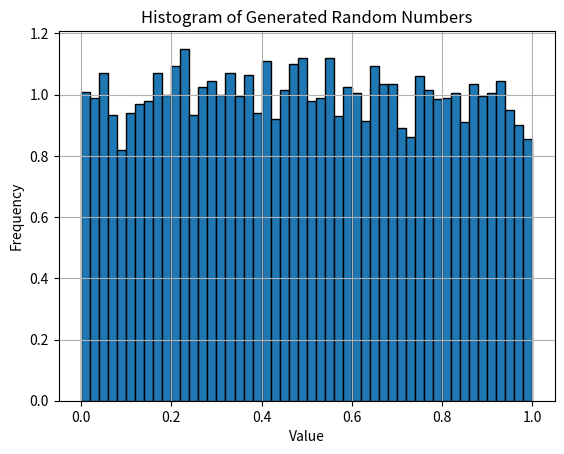

Python code for this plot:
import numpy as np
import matplotlib.pyplot as plt

# Generate 10,000 uniformly distributed random numbers on [0, 1]
built_in_random_numbers = np.random.uniform(0, 1, 10000)

# Check mean and variance
built_in_mean = np.mean(built_in_random_numbers)
built_in_variance = np.var(built_in_random_numbers)

# Plot the histogram
plt.hist(built_in_random_numbers, bins=50, density=True, edgecolor='black')
plt.title('Histogram of Generated Random Numbers')
plt.xlabel('Value')
plt.ylabel('Frequency')
plt.grid(True)
plt.show()

# Display the results
print(built_in_mean, built_in_variance)